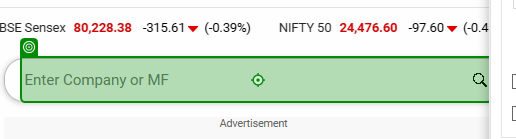
Task: Robotic Enterprise Framework
Workflow: Process

Step 1: type "[in_TransactionItem.SpecificContent("ShareName").ToString]" into the text box 'srchword' in window 'BSE: 80,227.59 | NSE: 24,474.35 - Live Stock Market | Share Prices | Mutual Fund India | Stock Market: Stock Market Today | Share Market Today - Rediff MoneyWiz' (chrome.exe)

Step 2: click on the text box in window 'BSE: 80,232.34 | NSE: 24,479.05 - Live Stock Market | Share Prices | Mutual Fund India | Stock Market: Stock Market Today | Share Market Today - Rediff MoneyWiz' (chrome.exe) (no picture)

Step 3: get-text from the element 'ltpid' in window 'INFOSYS LTD. - Share Price | Ratios | BSE/NSE Performance | Live Stock Quote' (chrome.exe) (no picture)

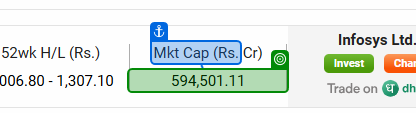
Step 4: get-text from the paragraph in window 'INFOSYS LTD. - Share Price | Ratios | BSE/NSE Performance | Live Stock Quote' (chrome.exe)
